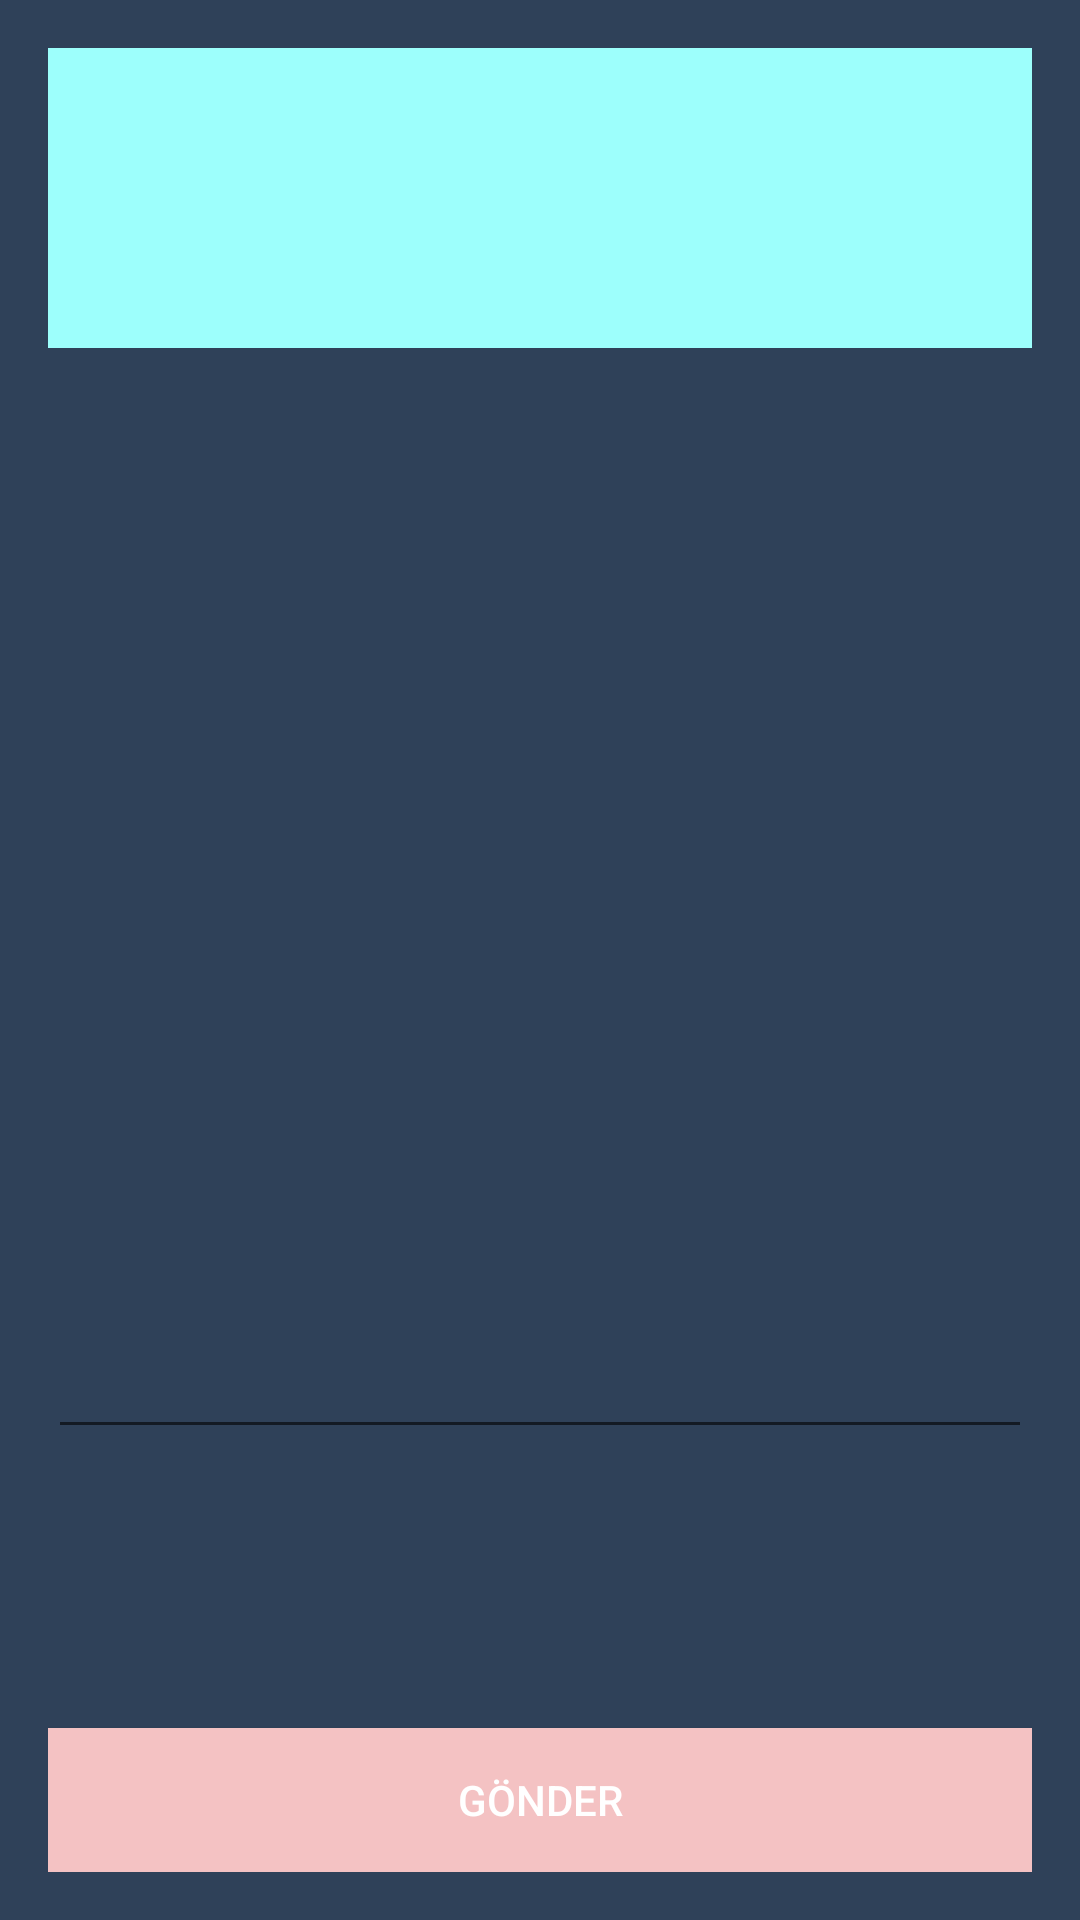

Write the Android layout XML for this screen, with the resource values it uses.
<!-- AndroidManifest.xml: application theme Theme.Mesh -->
<!-- res/layout/activity_send_message.xml -->
<LinearLayout xmlns:android="http://schemas.android.com/apk/res/android"
    android:layout_height="match_parent"
    android:layout_width="wrap_content"
    android:background="@android:color/transparent">


<RelativeLayout
                xmlns:tools="http://schemas.android.com/tools"
                android:layout_width="match_parent"
                android:layout_height="match_parent"
                android:background="@color/blue"
                android:paddingBottom="@dimen/activity_vertical_margin"
                android:paddingLeft="@dimen/activity_horizontal_margin"
                android:paddingRight="@dimen/activity_horizontal_margin"
                android:paddingTop="@dimen/activity_vertical_margin"
                tools:context="com.SmsApp.melek.SmsApp.SendMessageActivity">


    <EditText
        android:id="@+id/editText_messageText"
        android:layout_width="match_parent"
        android:layout_height="wrap_content"
        android:layout_marginBottom="93dp"
        android:layout_above="@+id/button_sendMessage"
        android:layout_alignParentLeft="true"
        android:layout_alignParentStart="true"
        android:textColor="#ffffff" />

    <Button
        android:id="@+id/button_sendMessage"
        android:layout_width="match_parent"
        android:layout_height="wrap_content"
        android:background="@color/pink"
        android:layout_alignParentBottom="true"
        android:layout_alignParentLeft="true"
        android:layout_alignParentStart="true"
        android:text="Gönder"
        android:textColor="#ffffff" />

    <TextView
        android:id="@+id/textView_takenMessage"
        android:layout_width="fill_parent"
        android:layout_height="100sp"

        android:background="#ff9dfffc"
        android:layout_alignParentTop="true"
        android:layout_alignParentLeft="true"
        android:layout_alignParentStart="true" />


</RelativeLayout>
</LinearLayout>
<!-- resources referenced by this layout -->
<resources>
  <color name="blue">#2f4159</color>
  <color name="pink">#F4C2C3</color>
  <dimen name="activity_horizontal_margin">16dp</dimen>
  <dimen name="activity_vertical_margin">16dp</dimen>
  <!-- drawable selectable_background_mesh (drawable) -->
  <?xml version="1.0" encoding="utf-8"?>
  <selector xmlns:android="http://schemas.android.com/apk/res/android"
          android:exitFadeDuration="@android:integer/config_mediumAnimTime" >
      <item android:state_pressed="false" android:state_focused="true" android:drawable="@drawable/list_focused_mesh" />
      <item android:state_pressed="true" android:drawable="@drawable/list_pressed_mesh" />
      <item android:drawable="@android:color/transparent" />
  </selector>
  <style name="PopupMenu.Mesh" parent="@style/Widget.AppCompat.PopupMenu">
          <item name="android:popupBackground">@drawable/menu_dropdown_panel_mesh</item>
      </style>
  <style name="DropDownListView.Mesh" parent="@style/Widget.AppCompat.ListView.DropDown">
          <item name="android:listSelector">@drawable/selectable_background_mesh</item>
      </style>
  <style name="ActionBarTabStyle.Mesh" parent="@style/Widget.AppCompat.ActionBar.TabView">
          <item name="android:background">@drawable/tab_indicator_ab_mesh</item>
      </style>
  <style name="DropDownNav.Mesh" parent="@style/Widget.AppCompat.Spinner.DropDown.ActionBar">
          <item name="android:background">@drawable/spinner_background_ab_mesh</item>
          <item name="android:popupBackground">@drawable/menu_dropdown_panel_mesh</item>
          <item name="android:dropDownSelector">@drawable/selectable_background_mesh</item>
      </style>
  <style name="ActionBar.Solid.Mesh" parent="@style/Widget.AppCompat.Light.ActionBar.Solid.Inverse">
          <item name="background">@drawable/ab_solid_mesh</item>
          <item name="backgroundStacked">@drawable/ab_stacked_solid_mesh</item>
          <item name="backgroundSplit">@drawable/ab_bottom_solid_mesh</item>
          <item name="progressBarStyle">@style/ProgressBar.Mesh</item>
      </style>
  <style name="ActionButton.CloseMode.Mesh" parent="@style/Widget.AppCompat.ActionButton.CloseMode">
          <item name="android:background">@drawable/btn_cab_done_mesh</item>
      </style>
  <style name="Theme.Mesh.Widget" parent="@style/Theme.AppCompat">
          <item name="popupMenuStyle">@style/PopupMenu.Mesh</item>
          <item name="dropDownListViewStyle">@style/DropDownListView.Mesh</item>
      </style>
  <!-- drawable spinner_background_ab_mesh (drawable) -->
  <?xml version="1.0" encoding="utf-8"?>
  <selector xmlns:android="http://schemas.android.com/apk/res/android">
      <item android:state_enabled="false"
          android:drawable="@drawable/spinner_ab_disabled_mesh" />
      <item android:state_pressed="true"
          android:drawable="@drawable/spinner_ab_pressed_mesh" />
      <item android:state_pressed="false" android:state_focused="true"
          android:drawable="@drawable/spinner_ab_focused_mesh" />
      <item android:drawable="@drawable/spinner_ab_default_mesh" />
  </selector>
  <style name="ProgressBar.Mesh" parent="@style/Widget.AppCompat.ProgressBar.Horizontal">
          <item name="android:progressDrawable">@drawable/progress_horizontal_mesh</item>
      </style>
  <!-- drawable btn_cab_done_mesh (drawable) -->
  <?xml version="1.0" encoding="utf-8"?>
  <selector xmlns:android="http://schemas.android.com/apk/res/android">
      <item android:state_pressed="true"
          android:drawable="@drawable/btn_cab_done_pressed_mesh" />
      <item android:state_focused="true" android:state_enabled="true"
          android:drawable="@drawable/btn_cab_done_focused_mesh" />
      <item android:state_enabled="true"
          android:drawable="@drawable/btn_cab_done_default_mesh" />
  </selector>
</resources>
